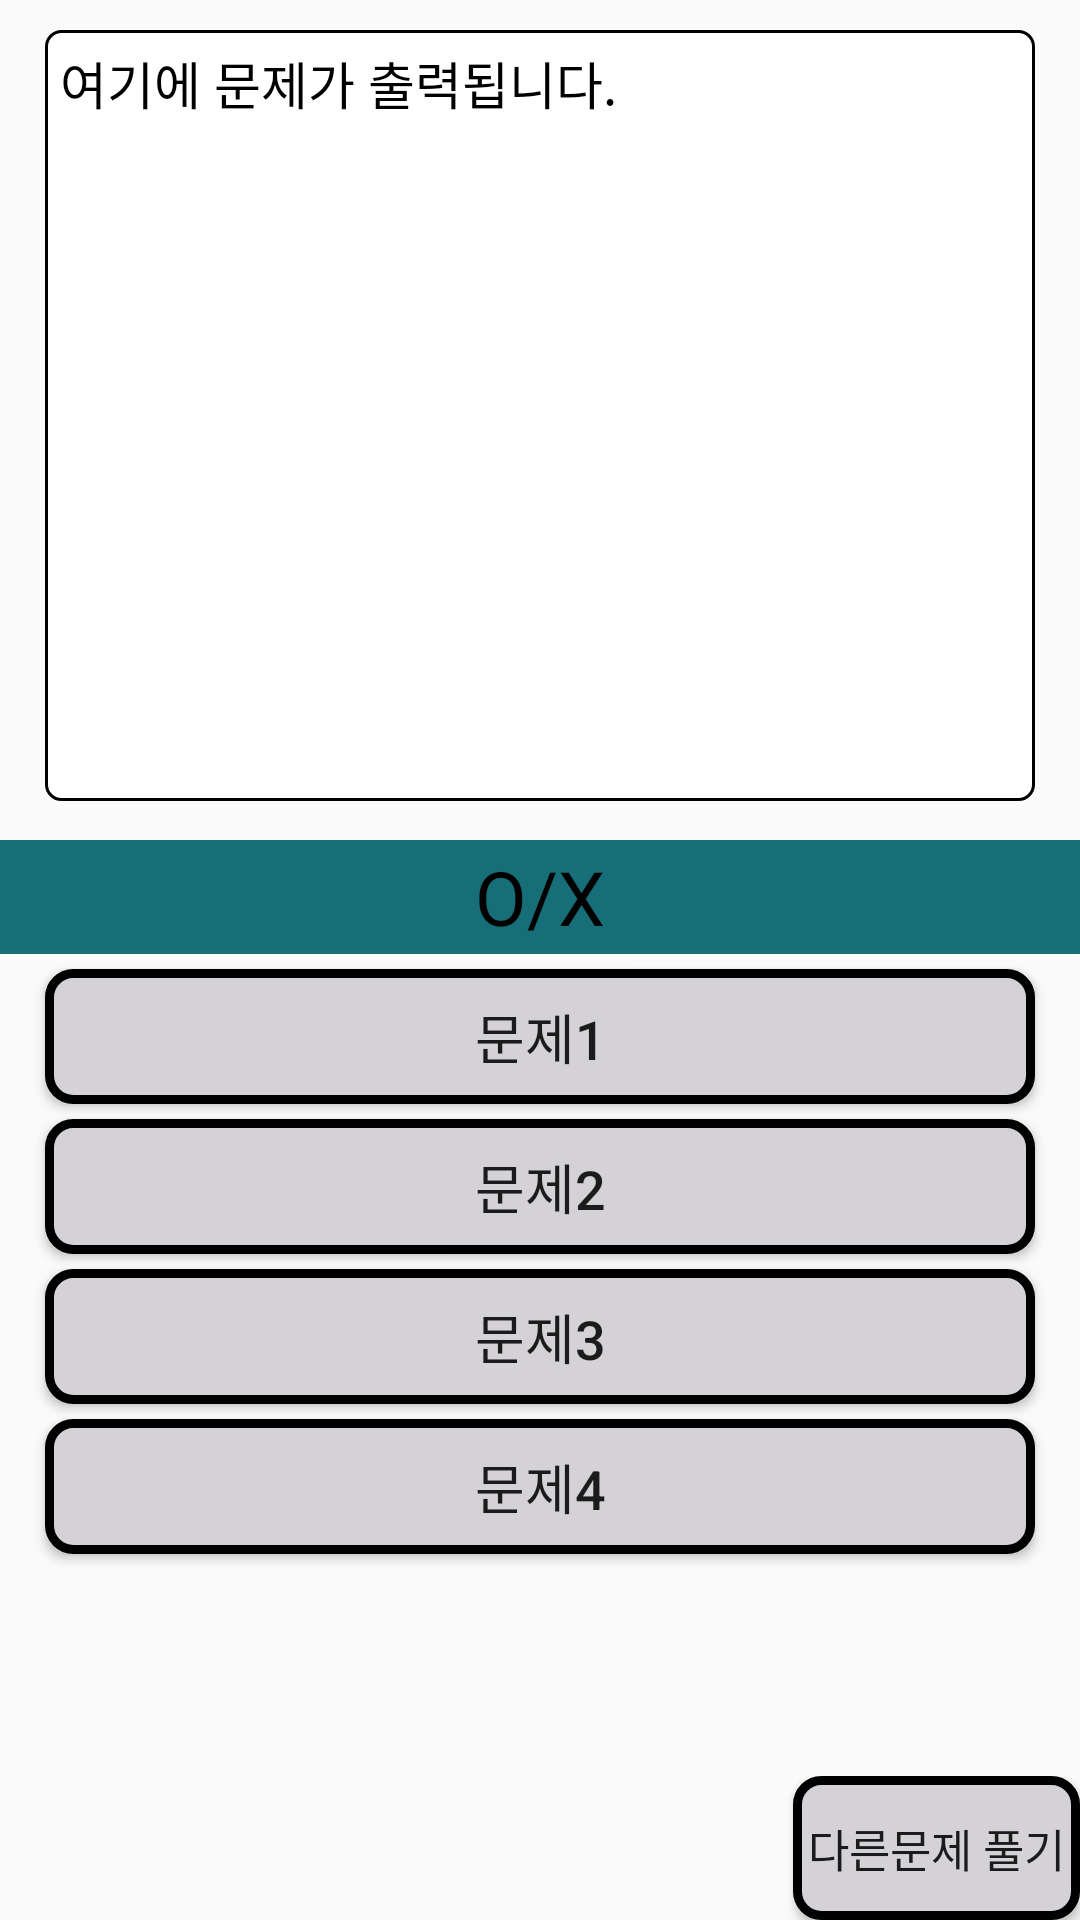

Here is an Android app screen rendered from its layout file. Give the layout XML and the strings, colors and styles it references.
<!-- AndroidManifest.xml: application theme AppTheme -->
<!-- res/layout/activity_daily_answer.xml -->
<?xml version="1.0" encoding="utf-8"?>
<RelativeLayout xmlns:android="http://schemas.android.com/apk/res/android"
    xmlns:tools="http://schemas.android.com/tools"
    android:layout_width="match_parent"
    android:layout_height="match_parent"
    tools:context=".Activity.DailyAnswerActivity">

    <RelativeLayout
        android:id="@+id/ProblemLayout"
        android:layout_width="match_parent"
        android:layout_height="280dp">

        <TextView
            android:id="@+id/ProblemTextView"
            android:layout_width="match_parent"
            android:layout_height="257dp"
            android:layout_alignParentTop="true"
            android:layout_marginLeft="15dp"
            android:layout_marginRight="15dp"
            android:layout_marginTop="10dp"
            android:textColor="#000000"
            android:background="@drawable/viewedge"
            android:text="여기에 문제가 출력됩니다."
            android:textSize="17dp" />
    </RelativeLayout>

    <RelativeLayout
        android:id="@+id/OXButtonContainer"
        android:layout_width="match_parent"
        android:layout_height="38dp"
        android:background="#166e78"
        android:layout_below="@+id/ProblemLayout">

        <TextView
            android:id="@+id/OXText"
            android:layout_width="wrap_content"
            android:layout_height="wrap_content"
            android:fontFamily="@font/misang"
            android:text="O/X"
            android:textSize= "25dp"
            android:textColor="#000000"
            android:layout_centerVertical="true"
            android:layout_centerHorizontal="true"
            android:clickable="true" />
    </RelativeLayout>

    <RelativeLayout
        android:id="@+id/AnswerLayout"
        android:layout_width="match_parent"
        android:layout_height="450dp"
        android:layout_below="@+id/OXButtonContainer">

        <Button
            android:id="@+id/Answer1Button"
            android:textAllCaps="false"
            android:layout_width="match_parent"
            android:layout_height="45dp"
            android:layout_marginTop="5dp"
            android:layout_marginLeft="15dp"
            android:layout_marginRight="15dp"
            android:background="@drawable/selector"
            android:text="문제1"
            android:textSize="18dp"/>

        <Button
            android:id="@+id/Answer2Button"
            android:textAllCaps="false"
            android:layout_width="match_parent"
            android:layout_height="45dp"
            android:layout_marginTop="5dp"
            android:layout_marginLeft="15dp"
            android:layout_marginRight="15dp"
            android:layout_below="@+id/Answer1Button"
            android:background="@drawable/selector"
            android:text="문제2"
            android:textSize="18dp"/>

        <Button
            android:id="@+id/Answer3Button"
            android:textAllCaps="false"
            android:layout_width="match_parent"
            android:layout_height="45dp"
            android:layout_marginTop="5dp"
            android:layout_marginLeft="15dp"
            android:layout_marginRight="15dp"
            android:layout_below="@+id/Answer2Button"
            android:background="@drawable/selector"
            android:text="문제3"
            android:textSize="18dp"/>

        <Button
            android:id="@+id/Answer4Button"
            android:textAllCaps="false"
            android:layout_width="match_parent"
            android:layout_height="45dp"
            android:layout_marginTop="5dp"
            android:layout_marginLeft="15dp"
            android:layout_marginRight="15dp"
            android:layout_below="@+id/Answer3Button"
            android:background="@drawable/selector"
            android:text="문제4"
            android:textSize="18dp"/>

    </RelativeLayout>

    <RelativeLayout
        android:id="@+id/RequestLayout"
        android:layout_width="match_parent"
        android:layout_height="wrap_content"
        android:layout_alignParentBottom="true">
        <Button
            android:id="@+id/ReturnButton"
            android:layout_width="wrap_content"
            android:layout_height="wrap_content"
            android:layout_alignParentEnd="true"
            android:layout_alignParentRight="true"
            android:background="@drawable/selector"
            android:text="다른문제 풀기"
            android:textSize="15dp"
            android:onClick="ExitIntent"/>

    </RelativeLayout>

</RelativeLayout>
<!-- resources referenced by this layout -->
<resources>
  <!-- drawable selector (drawable) -->
  <?xml version="1.0" encoding="utf-8"?>
  <selector xmlns:android="http://schemas.android.com/apk/res/android">
  
      <item android:state_pressed="true" >
          <shape>
              <solid
                  android:color="#AAA5D6" />
              <stroke
                  android:width="4dp"
                  android:color="#3A3587" />
              <corners
                  android:radius="8dp" />
              <padding
                  android:left="5dp"
                  android:top="5dp"
                  android:right="5dp"
                  android:bottom="5dp" />
          </shape>
      </item>
  
      <item android:state_selected="true" >
          <shape>
              <solid
                  android:color="#AAA5D6" />
              <stroke
                  android:width="4dp"
                  android:color="#3A3587" />
              <corners
                  android:radius="3dp" />
              <padding
                  android:left="5dp"
                  android:top="5dp"
                  android:right="5dp"
                  android:bottom="5dp" />
          </shape>
      </item>
  
      <item>
          <shape>
              <solid
                  android:color="#D4D2D6" />
              <stroke
                  android:width="3dp"
                  android:color="#000000" />
              <corners
                  android:radius="8dp" />
              <padding
                  android:left="5dp"
                  android:top="5dp"
                  android:right="5dp"
                  android:bottom="5dp" />
          </shape>
      </item>
  </selector>
  <!-- drawable viewedge (drawable) -->
  <?xml version="1.0" encoding="utf-8"?>
  <shape xmlns:android="http://schemas.android.com/apk/res/android"
      android:shape="rectangle">
  
      <solid
          android:color="#FFFFFF" >
      </solid>
  
      
      <stroke
          android:width="1dp"
          android:color="#000000" >
      </stroke>
  
      <padding
          android:left="5dp"
          android:top="5dp"
          android:right="5dp"
          android:bottom="5dp"
          />
  
      
      <corners
          android:radius="5dp"   >
      </corners>
  
  </shape>
  <style name="AppTheme" parent="Theme.AppCompat.Light.DarkActionBar">
          
          <item name="colorPrimary">#80d8ff</item>
          <item name="colorPrimaryDark">#49a7cc</item>
      </style>
</resources>
